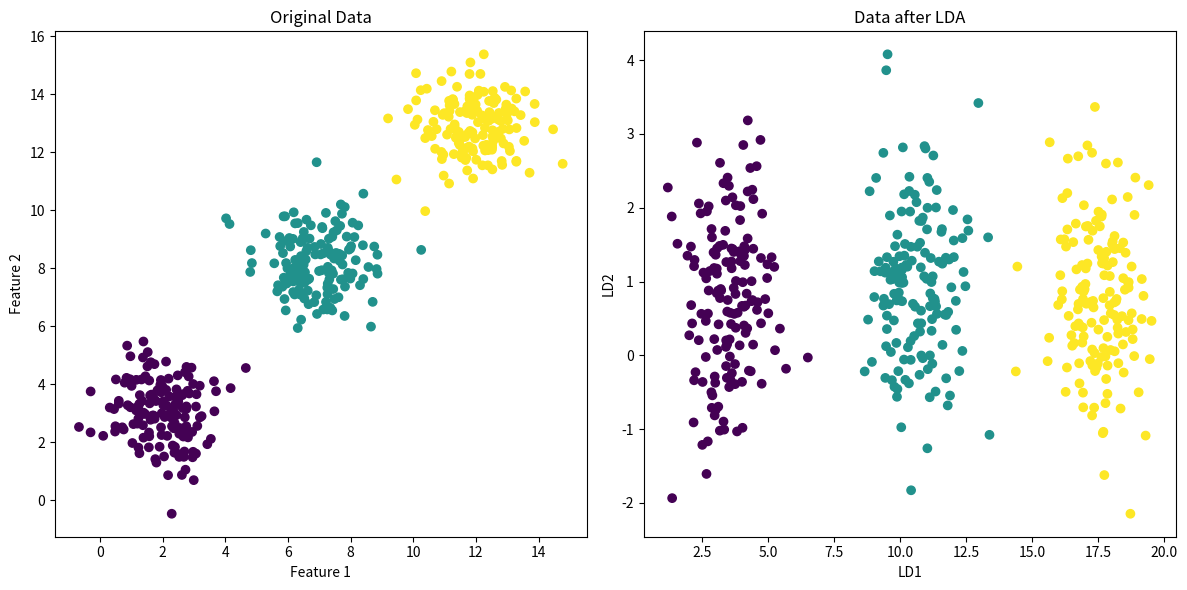

This figure's Python source:
import numpy as np
import matplotlib.pyplot as plt

n_samples = 150
n_features = 2
n_classes = 3
n_components = 2

X_class1 = np.random.randn(n_samples, n_features) + np.array([2, 3])
X_class2 = np.random.randn(n_samples, n_features) + np.array([7, 8])
X_class3 = np.random.randn(n_samples, n_features) + np.array([12, 13])

X = np.vstack([X_class1, X_class2, X_class3])
y = np.array([0] * n_samples + [1] * n_samples + [2] * n_samples)

def train(X, y):
    global linear_discriminants
    n_features = X.shape[1]
    class_labels = np.unique(y)
    mean_overall = np.mean(X, axis=0)
    S_W = np.zeros((n_features, n_features))
    S_B = np.zeros((n_features, n_features))
    for c in class_labels:
        X_c = X[y == c]
        mean_c = np.mean(X_c, axis=0)
        S_W += (X_c - mean_c).T.dot(X_c - mean_c)
        n_c = X_c.shape[0]
        mean_diff = (mean_c - mean_overall).reshape(n_features, 1)
        S_B += n_c * (mean_diff).dot(mean_diff.T)
        
    A = np.linalg.inv(S_W).dot(S_B)
    eigenvalues, eigenvectors = np.linalg.eig(A)
    eigenvectors = eigenvectors.T
    idxs = np.argsort(abs(eigenvalues))[::-1]
    eigenvalues = eigenvalues[idxs]
    eigenvectors = eigenvectors[idxs]
    linear_discriminants = eigenvectors[:n_components]

def transform(X):
    return X @ linear_discriminants.T

def plot(X, X_lda, y):
    fig, axes = plt.subplots(1, 2, figsize=(12, 6))

    axes[0].scatter(X[:, 0], X[:, 1], c=y, cmap='viridis')
    axes[0].set_title("Original Data")
    axes[0].set_xlabel("Feature 1")
    axes[0].set_ylabel("Feature 2")

    axes[1].scatter(X_lda[:, 0], X_lda[:, 1], c=y, cmap='viridis')
    axes[1].set_title("Data after LDA")
    axes[1].set_xlabel("LD1")
    axes[1].set_ylabel("LD2")

    plt.tight_layout()
    plt.show()

train(X, y)

X_lda = transform(X)

plot(X, X_lda, y)
